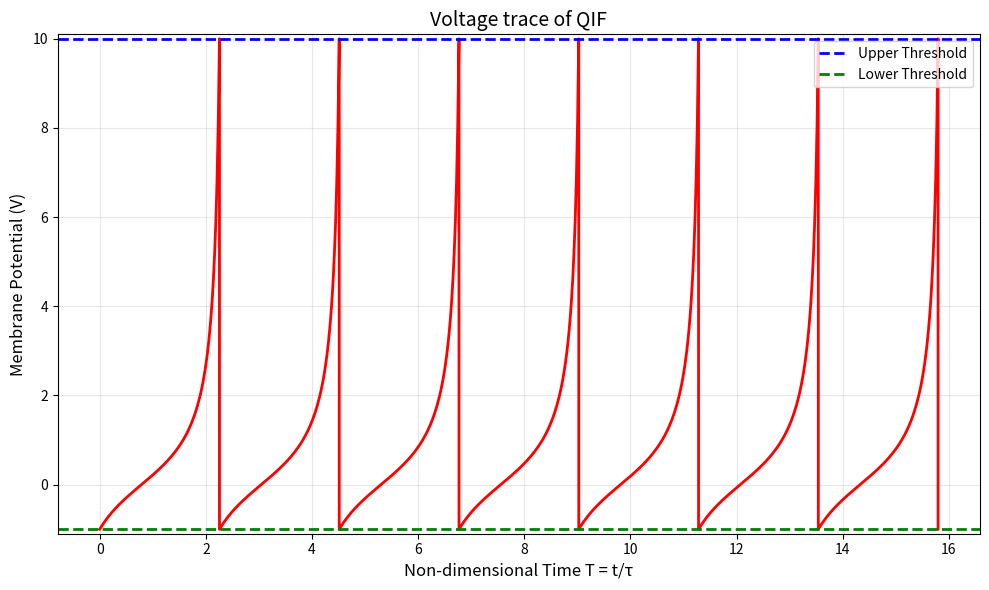

Generate this figure with matplotlib:
import numpy as np
import matplotlib.pyplot as plt
import argparse

# Parse command-line arguments
parser = argparse.ArgumentParser(description='QIF neuron with analytical solution')
parser.add_argument('--I_ext', type=float, default=1, help='External current')
parser.add_argument('--V_th', type=float, default=10, help='Threshold voltage')
parser.add_argument('--V_reset', type=float, default=-1, help='Reset voltage')
args = parser.parse_args()

# QIF analytical solution function
def qif_analytical(T, T0, V0, I):
    if I <= 0:
        return V0 * np.exp(-(T-T0)) + I * (1 - np.exp(-(T-T0)))
    else:
        return np.sqrt(I) * np.tan(np.sqrt(I)*(T-T0) + np.arctan(V0/np.sqrt(I))) #VR and Tn in paper are coded as V0 and T0.

# For a single spike - calculate time to reach threshold
if args.I_ext > 0:
    T_spike = (np.arctan(args.V_th/np.sqrt(args.I_ext)) - 
               np.arctan(args.V_reset/np.sqrt(args.I_ext)))/np.sqrt(args.I_ext)
else:
    T_spike = 10  # Default for I≤0 case

# For multiple spikes - calculate spikes over longer interval
T_max = 15
num_spikes = int(T_max / T_spike) + 1

# Generate plot data points 
plot_T = []
plot_V = []

# Current time and voltage
T_current = 0
V_current = args.V_reset

# Generate data for multiple spikes
for spike in range(num_spikes):
    # Time points for this spike cycle
    T_points = np.linspace(0, T_spike*0.9999999, 100)  # 0.999 to avoid singularity at tan
    
    # Calculate voltage trajectory for this spike
    V_points = qif_analytical(T_points, 0, V_current, args.I_ext)
    
    # Add to plot arrays (with offset for current time)
    plot_T.extend(T_points + T_current)
    plot_V.extend(V_points)
    
    # Add the threshold point and reset
    plot_T.append(T_current + T_spike)
    plot_V.append(args.V_th)
    
    plot_T.append(T_current + T_spike)
    plot_V.append(args.V_reset)
    
    # Update current time
    T_current += T_spike
    
    # Reset voltage for next spike
    V_current = args.V_reset

# Plot
plt.figure(figsize=(10, 6))
plt.plot(plot_T, plot_V, 'red', linewidth=2)
plt.axhline(args.V_th, color='blue', linestyle='--', linewidth=2, label='Upper Threshold')
plt.axhline(args.V_reset, color='green', linestyle='--', linewidth=2, label='Lower Threshold')

plt.xlabel('Non-dimensional Time T = t/τ', fontsize=12)
plt.ylabel('Membrane Potential (V)', fontsize=12)
plt.title('Voltage trace of QIF', fontsize=14)
plt.legend()
plt.grid(True, alpha=0.3)
plt.ylim(args.V_reset-0.1, args.V_th+0.1)
plt.tight_layout()
plt.show()
